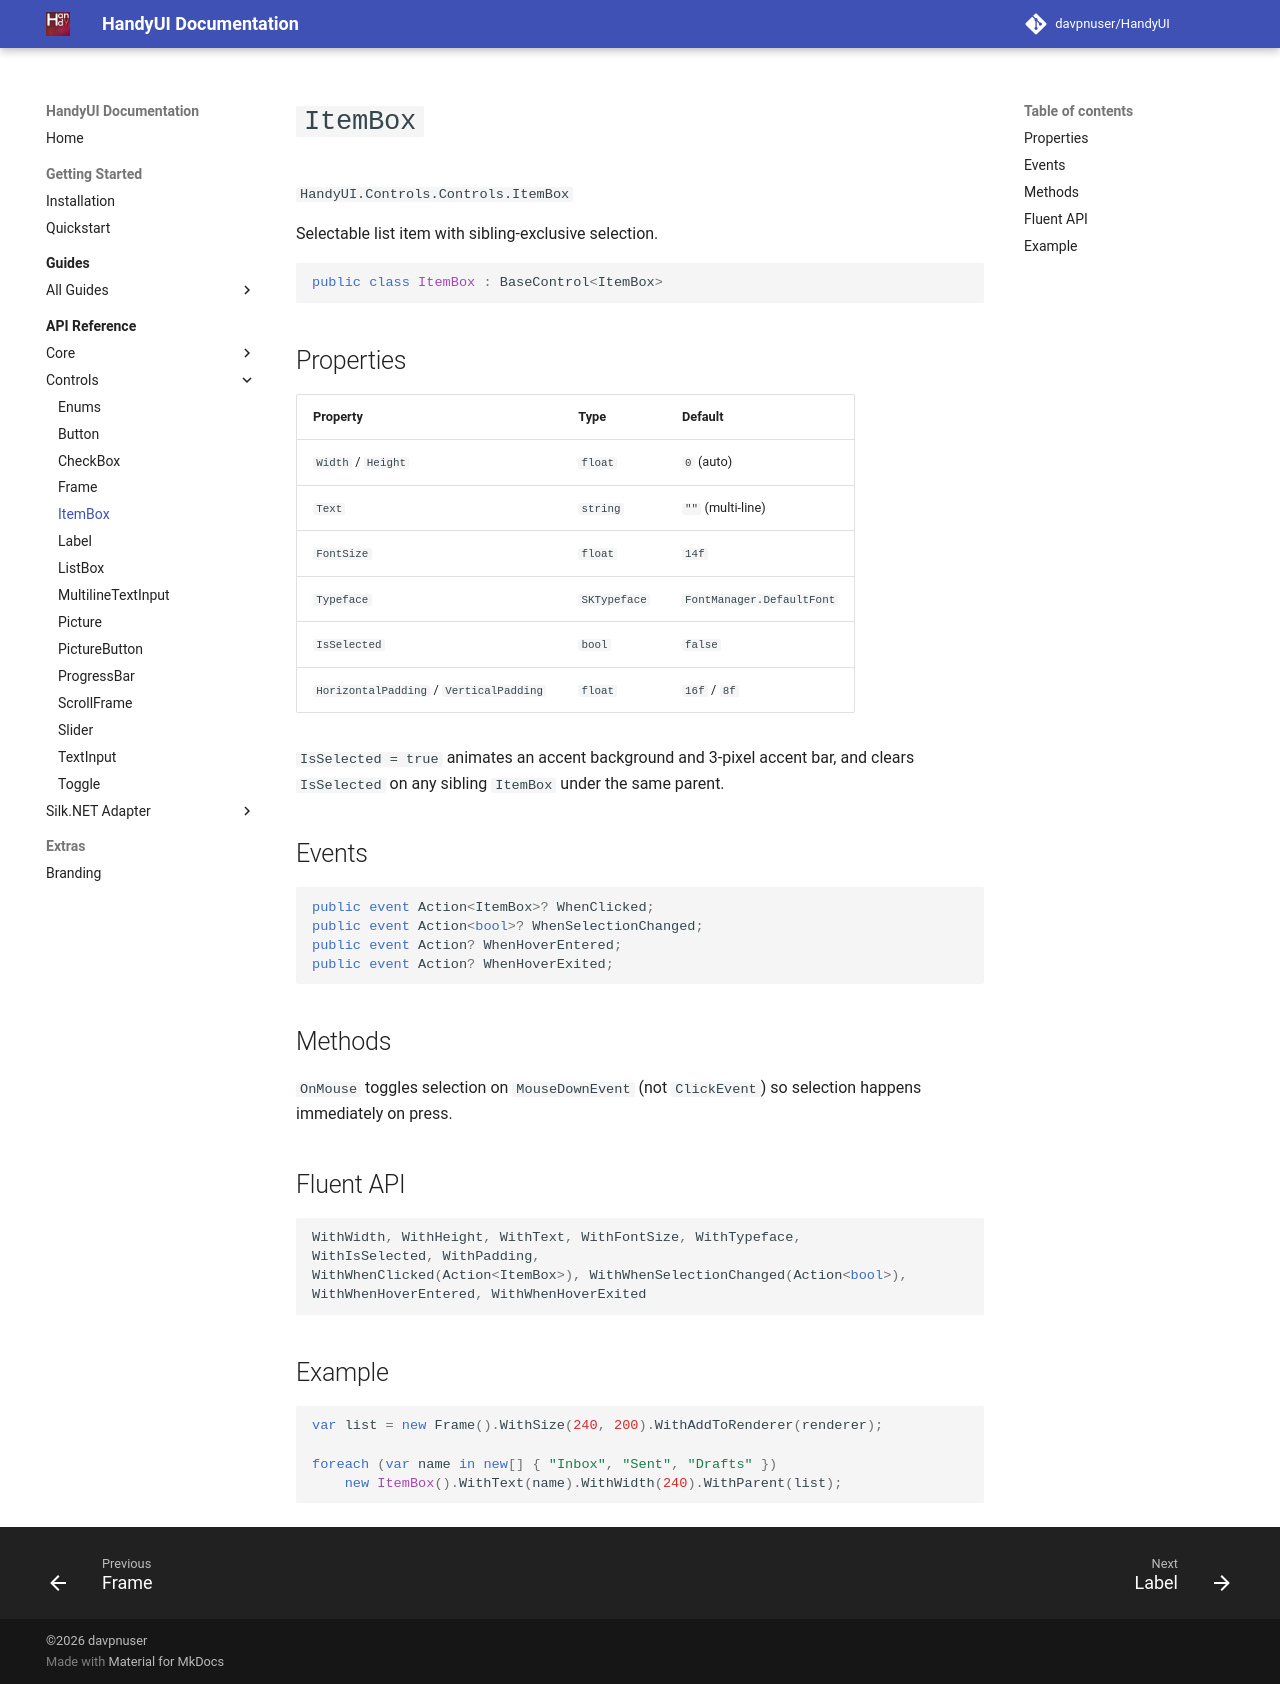

repository: davpnuser/HandyUI · page: dev/api/controls/item-box/index.html · generator: mkdocs

# `ItemBox`

`HandyUI.Controls.Controls.ItemBox`

Selectable list item with sibling-exclusive selection.

```csharp
public class ItemBox : BaseControl<ItemBox>
```

## Properties

| Property | Type | Default |
| --- | --- | --- |
| `Width` / `Height` | `float` | `0` (auto) |
| `Text` | `string` | `""` (multi-line) |
| `FontSize` | `float` | `14f` |
| `Typeface` | `SKTypeface` | `FontManager.DefaultFont` |
| `IsSelected` | `bool` | `false` |
| `HorizontalPadding` / `VerticalPadding` | `float` | `16f` / `8f` |

`IsSelected = true` animates an accent background and 3-pixel accent bar,
and clears `IsSelected` on any sibling `ItemBox` under the same parent.

## Events

```csharp
public event Action<ItemBox>? WhenClicked;
public event Action<bool>? WhenSelectionChanged;
public event Action? WhenHoverEntered;
public event Action? WhenHoverExited;
```

## Methods

`OnMouse` toggles selection on `MouseDownEvent` (not `ClickEvent`) so
selection happens immediately on press.

## Fluent API

```csharp
WithWidth, WithHeight, WithText, WithFontSize, WithTypeface,
WithIsSelected, WithPadding,
WithWhenClicked(Action<ItemBox>), WithWhenSelectionChanged(Action<bool>),
WithWhenHoverEntered, WithWhenHoverExited
```

## Example

```csharp
var list = new Frame().WithSize(240, 200).WithAddToRenderer(renderer);

foreach (var name in new[] { "Inbox", "Sent", "Drafts" })
    new ItemBox().WithText(name).WithWidth(240).WithParent(list);
```
